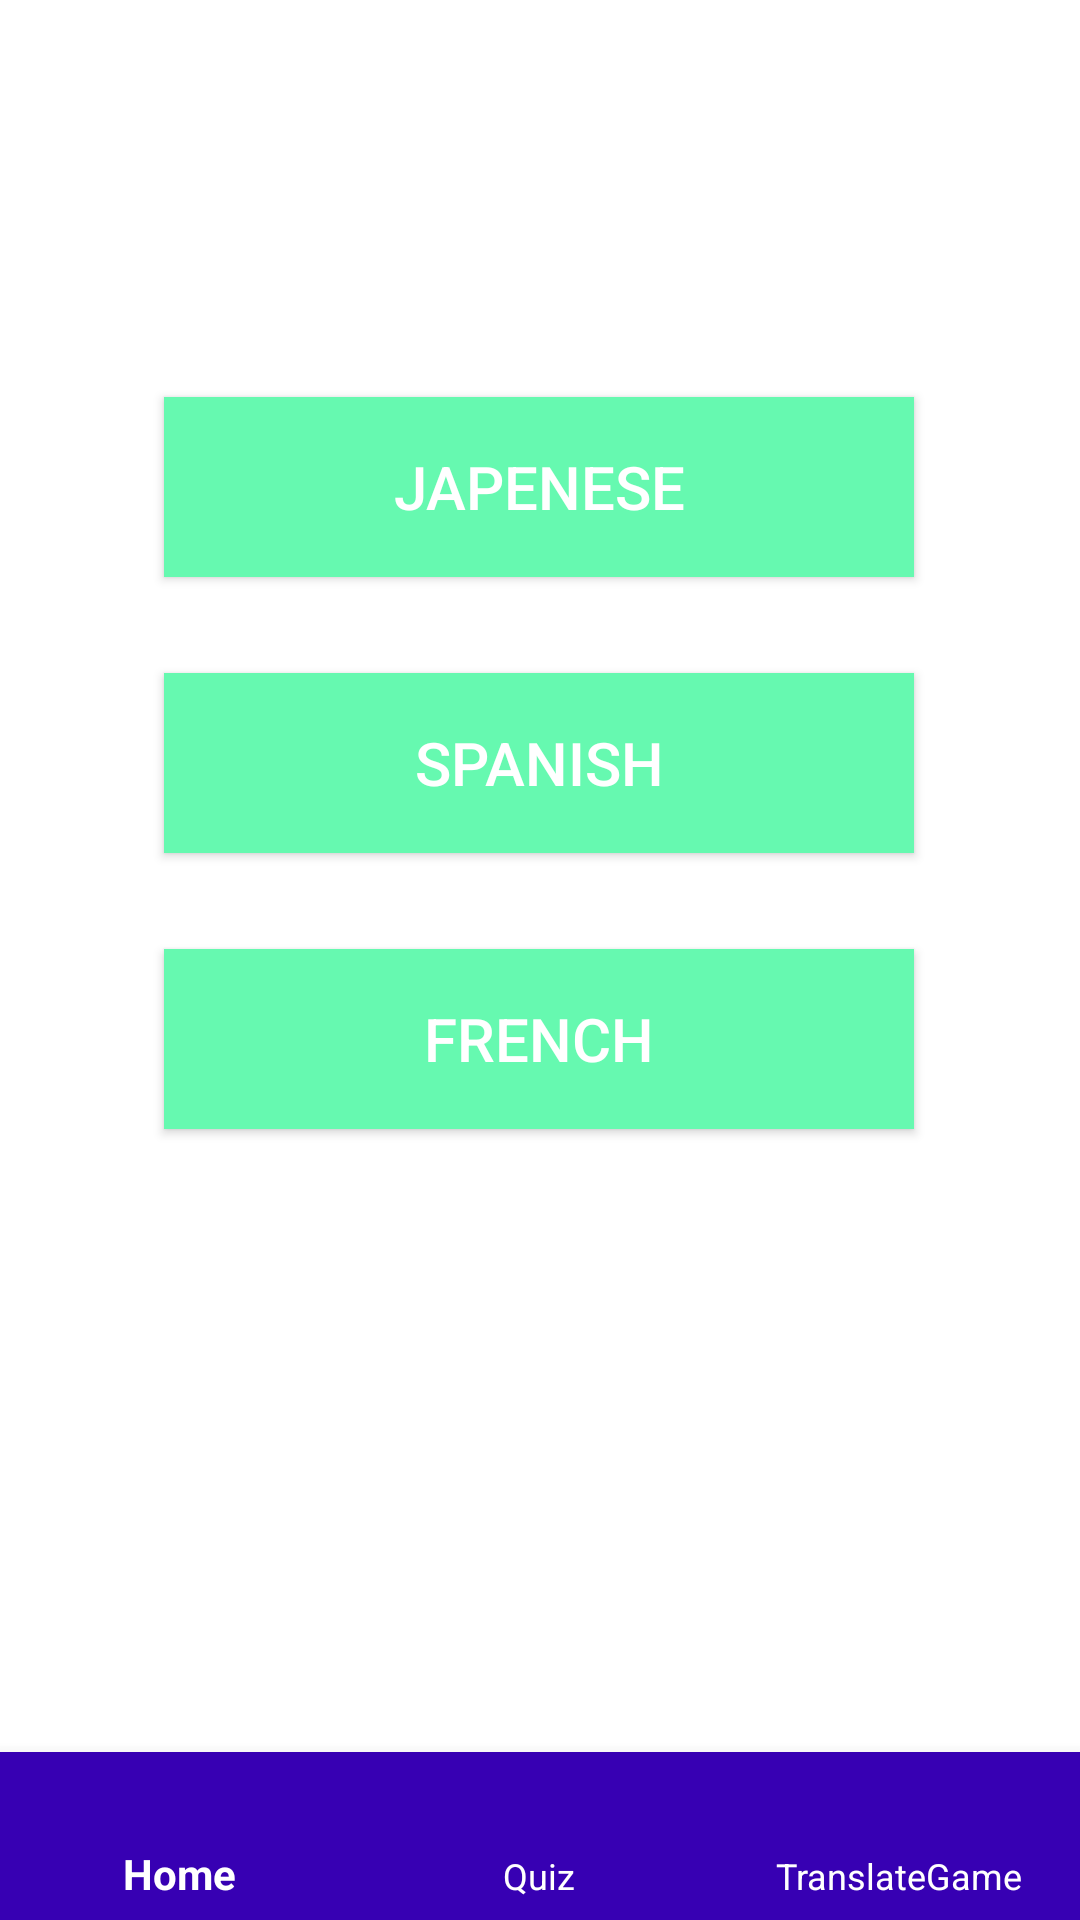

Produce the Android XML layout that renders to this screen, including the resource entries it uses.
<!-- AndroidManifest.xml: application theme AppTheme -->
<!-- res/layout/activity_translate_game.xml -->
<?xml version="1.0" encoding="utf-8"?>
<androidx.constraintlayout.widget.ConstraintLayout xmlns:android="http://schemas.android.com/apk/res/android"
    xmlns:app="http://schemas.android.com/apk/res-auto"
    xmlns:tools="http://schemas.android.com/tools"
    android:layout_width="match_parent"
    android:layout_height="match_parent"
    android:background="@color/mainBackground"
    tools:context=".TranslateGame">

    <com.google.android.material.bottomnavigation.BottomNavigationView
        android:id="@+id/bottomNavigation"
        android:layout_width="match_parent"
        android:layout_height="wrap_content"
        android:background="@color/colorPrimaryDark"
        app:itemIconTint="@android:color/white"
        app:itemTextColor="@android:color/white"
        app:layout_constraintBottom_toBottomOf="parent"
        app:layout_constraintEnd_toStartOf="@+id/imageView2"
        app:layout_constraintStart_toStartOf="parent"
        app:menu="@menu/bottom_nav" />

    <Button
        android:id="@+id/germanButton"
        android:layout_width="250dp"
        android:layout_height="60dp"
        android:layout_marginStart="161dp"
        android:layout_marginTop="169dp"
        android:layout_marginEnd="162dp"
        android:layout_marginBottom="446dp"
        android:background="@drawable/custombutton"
        android:text="German"
        android:textColor="@color/mainBackground"
        android:textSize="20sp"
        app:layout_constraintBottom_toTopOf="@+id/bottomNavigation"
        app:layout_constraintEnd_toEndOf="parent"
        app:layout_constraintStart_toStartOf="parent"
        app:layout_constraintTop_toTopOf="parent" />

    <Button
        android:id="@+id/japButton"
        android:layout_marginStart="161dp"
        android:layout_marginTop="32dp"
        android:layout_marginEnd="162dp"
        android:layout_width="250dp"
        android:layout_height="60dp"
        android:background="@drawable/custombutton"
        android:textColor="@color/mainBackground"
        android:textSize="20sp"
        android:text="Japenese"
        app:layout_constraintBottom_toTopOf="@+id/spanishButton"
        app:layout_constraintEnd_toEndOf="parent"
        app:layout_constraintStart_toStartOf="parent"
        app:layout_constraintTop_toBottomOf="@+id/germanButton" />

    <Button
        android:id="@+id/spanishButton"
        android:layout_marginStart="161dp"
        android:layout_marginTop="32dp"
        android:layout_marginEnd="162dp"
        android:layout_width="250dp"
        android:layout_height="60dp"
        android:background="@drawable/custombutton"
        android:textColor="@color/mainBackground"
        android:textSize="20sp"
        android:text="Spanish"
        app:layout_constraintBottom_toTopOf="@+id/frenchButton"
        app:layout_constraintEnd_toEndOf="parent"
        app:layout_constraintStart_toStartOf="parent"
        app:layout_constraintTop_toBottomOf="@+id/japButton" />

    <Button
        android:id="@+id/frenchButton"
        android:layout_marginStart="161dp"
        android:layout_marginTop="32dp"
        android:layout_marginEnd="162dp"
        android:layout_marginBottom="231dp"
        android:layout_width="250dp"
        android:layout_height="60dp"
        android:background="@drawable/custombutton"
        android:textColor="@color/mainBackground"
        android:textSize="20sp"
        android:text="FRENCH"
        app:layout_constraintBottom_toTopOf="@+id/bottomNavigation"
        app:layout_constraintEnd_toEndOf="parent"
        app:layout_constraintStart_toStartOf="parent"
        app:layout_constraintTop_toBottomOf="@+id/spanishButton" />

</androidx.constraintlayout.widget.ConstraintLayout>
<!-- resources referenced by this layout -->
<resources>
  <color name="colorPrimaryDark">#3700B3</color>
  <color name="mainBackground">#ffffff</color>
  <!-- drawable custombutton (drawable) -->
  <?xml version="1.0" encoding="utf-8"?>
  <shape xmlns:android="http://schemas.android.com/apk/res/android" android:shape="rectangle">
      <solid android:color="#66F9B0"/>
  </shape>
  <style name="AppTheme" parent="Theme.AppCompat.Light.DarkActionBar">
          
          <item name="colorPrimary">@color/colorPrimary</item>
          <item name="colorPrimaryDark">@color/colorPrimaryDark</item>
          <item name="colorAccent">@color/colorAccent</item>
      </style>
  <color name="colorPrimary">#6200EE</color>
  <color name="colorAccent">#03DAC5</color>
</resources>
